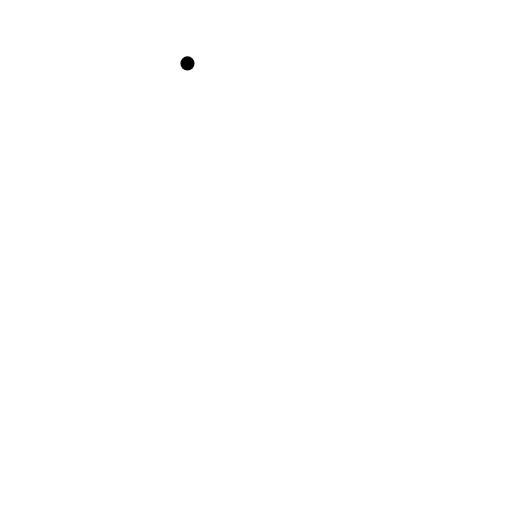
t = 0.00 s
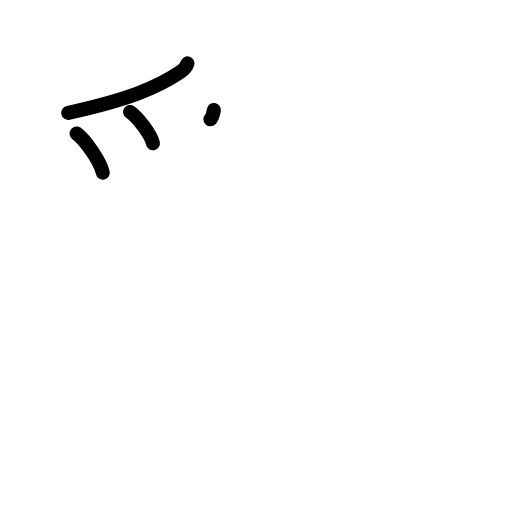
t = 3.38 s
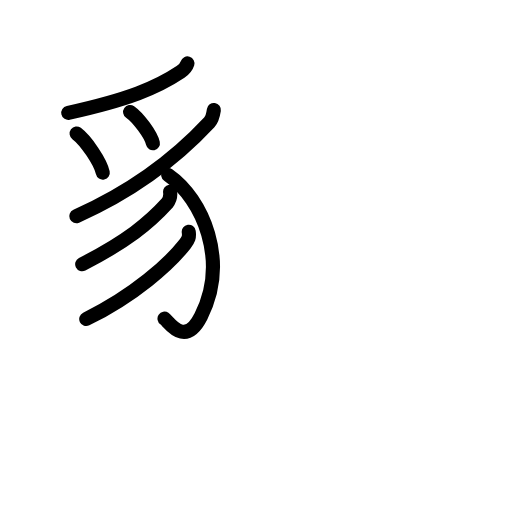
t = 6.88 s
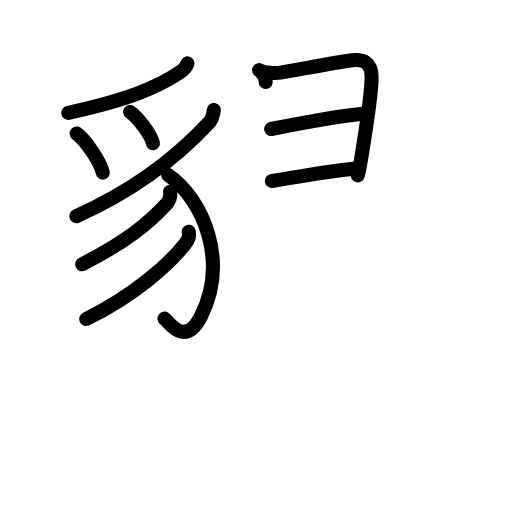
t = 10.19 s
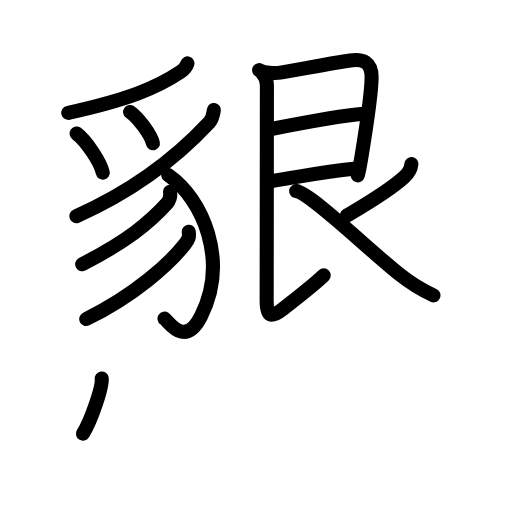
t = 13.75 s
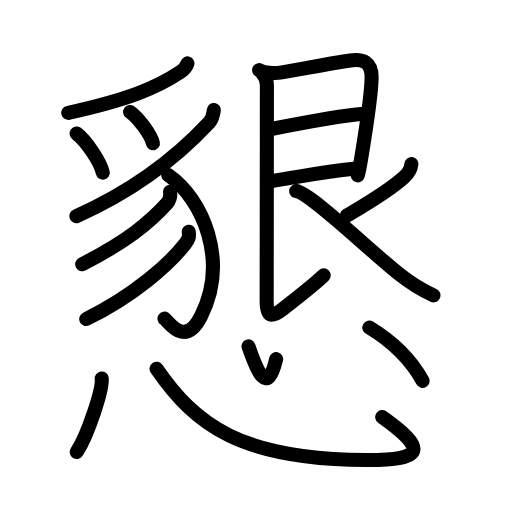
t = 17.00 s

The animated SVG that drew these frames (rendered in a browser with its animation timeline set to each time). Animation: 48 SMIL elements (animate=48); one cycle of 17.00 s.

<?xml version="1.0" encoding="UTF-8"?>
<!--
AniKanjiVG is licensed by CC-BY-SA Paul C. Sommerhoff (https://bitbucket.org/sommerhoff/anikanjivg).
AniKanjiVG uses KanjiVG which is licensed by CC-BY-SA Ulrich Apel (http://kanjivg.tagaini.net).
See also http://creativecommons.org/licenses/by-sa/3.0/
-->
<svg xmlns:kvg='http://kanjivg.tagaini.net' xmlns='http://www.w3.org/2000/svg' width='109' height='109' viewBox='0 0 109 109' style='fill:none;stroke:#000000;stroke-width:3;stroke-linecap:round;stroke-linejoin:round;' id="kvg:kanji_061c7"><g id="kvg:061c7" kvg:element="懇"><g id="kvg:061c7-g1" kvg:position="top" kvg:phon="豸+艮"><g id="kvg:061c7-g2" kvg:element="豸" kvg:position="left"><path id="kvg:061c7-s1" kvg:type="㇒" d="M39.91,13.5c-0.28,0.88-0.63,1.25-1.48,1.82c-5.03,3.37-11.12,5.89-23.89,8.71"><animate attributeName="d" begin="0.0s" dur="0.5s" from="M39.91,13.5C39.91,13.5,39.91,13.5,39.91,13.5" to="M39.91,13.5c-0.28,0.88-0.63,1.25-1.48,1.82" />
<animate attributeName="d" begin="0.5s" dur="0.5s" from="M39.91,13.5c-0.28,0.88-0.63,1.25-1.48,1.82c0,0,0,0,0,0,0" to="M39.91,13.5c-0.28,0.88-0.63,1.25-1.48,1.82c-5.03,3.37-11.12,5.89-23.89,8.71" />
</path>
<path id="kvg:061c7-s2" kvg:type="㇔" d="M16.31,28.42c1.97,1.47,5.08,6.05,5.57,8.33"><animate attributeName="d" begin="1.0s" dur="1.0s" from="M16.31,28.42C16.31,28.42,16.31,28.42,16.31,28.42" to="M16.31,28.42c1.97,1.47,5.08,6.05,5.57,8.33" />
<animate attributeName="d" begin="0s" dur="1.0s" from="M-100,-100" to="M-100,-100" />
</path>
<path id="kvg:061c7-s3" kvg:type="㇔" d="M27.7,23.83c1.71,1.18,4.43,4.84,4.85,6.67"><animate attributeName="d" begin="2.0s" dur="1.0s" from="M27.7,23.83C27.7,23.83,27.7,23.83,27.7,23.83" to="M27.7,23.83c1.71,1.18,4.43,4.84,4.85,6.67" />
<animate attributeName="d" begin="0s" dur="2.0s" from="M-100,-100" to="M-100,-100" />
</path>
<path id="kvg:061c7-s4" kvg:type="㇒" d="M45.53,23.42c-0.16,1.08-0.36,1.98-0.98,2.64c-6.93,7.44-15.69,14.36-28.31,19.97"><animate attributeName="d" begin="3.0s" dur="0.5s" from="M45.53,23.42C45.53,23.42,45.53,23.42,45.53,23.42" to="M45.53,23.42c-0.16,1.08-0.36,1.98-0.98,2.64" />
<animate attributeName="d" begin="3.5s" dur="0.5s" from="M45.53,23.42c-0.16,1.08-0.36,1.98-0.98,2.64c0,0,0,0,0,0,0" to="M45.53,23.42c-0.16,1.08-0.36,1.98-0.98,2.64c-6.93,7.44-15.69,14.36-28.31,19.97" />
<animate attributeName="d" begin="0s" dur="3.0s" from="M-100,-100" to="M-100,-100" />
</path>
<path id="kvg:061c7-s5" kvg:type="㇕v" d="M35.81,37.25c7.44,5.15,12.9,18.33,6.98,30.07c-3.45,6.84-6.88,1.1-7.77,0.5"><animate attributeName="d" begin="4.0s" dur="0.5s" from="M35.81,37.25C35.81,37.25,35.81,37.25,35.81,37.25" to="M35.81,37.25c7.44,5.15,12.9,18.33,6.98,30.07" />
<animate attributeName="d" begin="4.5s" dur="0.5s" from="M35.81,37.25c7.44,5.15,12.9,18.33,6.98,30.07c0,0,0,0,0,0,0" to="M35.81,37.25c7.44,5.15,12.9,18.33,6.98,30.07c-3.45,6.84-6.88,1.1-7.77,0.5" />
<animate attributeName="d" begin="0s" dur="4.0s" from="M-100,-100" to="M-100,-100" />
</path>
<path id="kvg:061c7-s6" kvg:type="㇒" d="M36.21,40.83c0.14,0.92-0.08,1.74-0.65,2.46C31.75,47.5,27,51.38,17.5,56.25"><animate attributeName="d" begin="5.0s" dur="0.5s" from="M36.21,40.83C36.21,40.83,36.21,40.83,36.21,40.83" to="M36.21,40.83c0.14,0.92-0.08,1.74-0.65,2.46" />
<animate attributeName="d" begin="5.5s" dur="0.5s" from="M36.21,40.83c0.14,0.92-0.08,1.74-0.65,2.46c0,0,0,0,0,0,0" to="M36.21,40.83c0.14,0.92-0.08,1.74-0.65,2.46C31.75,47.5,27,51.38,17.5,56.25" />
<animate attributeName="d" begin="0s" dur="5.0s" from="M-100,-100" to="M-100,-100" />
</path>
<path id="kvg:061c7-s7" kvg:type="㇒" d="M40.18,49.33c0.17,1.19-0.06,1.68-0.81,2.64c-3.3,4.21-10.74,10.92-21.01,15.95"><animate attributeName="d" begin="6.0s" dur="0.5s" from="M40.18,49.33C40.18,49.33,40.18,49.33,40.18,49.33" to="M40.18,49.33c0.17,1.19-0.06,1.68-0.81,2.64" />
<animate attributeName="d" begin="6.5s" dur="0.5s" from="M40.18,49.33c0.17,1.19-0.06,1.68-0.81,2.64c0,0,0,0,0,0,0" to="M40.18,49.33c0.17,1.19-0.06,1.68-0.81,2.64c-3.3,4.21-10.74,10.92-21.01,15.95" />
<animate attributeName="d" begin="0s" dur="6.0s" from="M-100,-100" to="M-100,-100" />
</path>
</g>
<g id="kvg:061c7-g3" kvg:element="艮" kvg:position="right"><path id="kvg:061c7-s8" kvg:type="㇕" d="M55.17,14.93c1.08,0.57,3.18,0.78,4.86,0.49c4.08-0.7,11.06-2.04,14.48-2.54c2.8-0.41,4.63,0.35,4.6,3.62C79.08,19.95,77.83,28,77,33.06c-0.33,2-0.63,3.57-0.83,4.27"><animate attributeName="d" begin="7.0s" dur="0.2s" from="M55.17,14.93C55.17,14.93,55.17,14.93,55.17,14.93" to="M55.17,14.93c1.08,0.57,3.18,0.78,4.86,0.49" />
<animate attributeName="d" begin="7.2s" dur="0.2s" from="M55.17,14.93c1.08,0.57,3.18,0.78,4.86,0.49c0,0,0,0,0,0,0" to="M55.17,14.93c1.08,0.57,3.18,0.78,4.86,0.49c4.08-0.7,11.06-2.04,14.48-2.54" />
<animate attributeName="d" begin="7.4s" dur="0.2s" from="M55.17,14.93c1.08,0.57,3.18,0.78,4.86,0.49c4.08-0.7,11.06-2.04,14.48-2.54c0,0,0,0,0,0,0" to="M55.17,14.93c1.08,0.57,3.18,0.78,4.86,0.49c4.08-0.7,11.06-2.04,14.48-2.54c2.8-0.41,4.63,0.35,4.6,3.62" />
<animate attributeName="d" begin="7.6s" dur="0.2s" from="M55.17,14.93c1.08,0.57,3.18,0.78,4.86,0.49c4.08-0.7,11.06-2.04,14.48-2.54c2.8-0.41,4.63,0.35,4.6,3.62c0,0,0,0,0,0,0" to="M55.17,14.93c1.08,0.57,3.18,0.78,4.86,0.49c4.08-0.7,11.06-2.04,14.48-2.54c2.8-0.41,4.63,0.35,4.6,3.62C79.08,19.95,77.83,28,77,33.06" />
<animate attributeName="d" begin="7.8s" dur="0.2s" from="M55.17,14.93c1.08,0.57,3.18,0.78,4.86,0.49c4.08-0.7,11.06-2.04,14.48-2.54c2.8-0.41,4.63,0.35,4.6,3.62C79.08,19.95,77.83,28,77,33.06c0,0,0,0,0,0,0" to="M55.17,14.93c1.08,0.57,3.18,0.78,4.86,0.49c4.08-0.7,11.06-2.04,14.48-2.54c2.8-0.41,4.63,0.35,4.6,3.62C79.08,19.95,77.83,28,77,33.06c-0.33,2-0.63,3.57-0.83,4.27" />
<animate attributeName="d" begin="0s" dur="7.0s" from="M-100,-100" to="M-100,-100" />
</path>
<path id="kvg:061c7-s9" kvg:type="㇐a" d="M57.75,27.47c6.25-1.22,15.32-2.89,19.54-3.24"><animate attributeName="d" begin="8.0s" dur="1.0s" from="M57.75,27.47C57.75,27.47,57.75,27.47,57.75,27.47" to="M57.75,27.47c6.25-1.22,15.32-2.89,19.54-3.24" />
<animate attributeName="d" begin="0s" dur="8.0s" from="M-100,-100" to="M-100,-100" />
</path>
<path id="kvg:061c7-s10" kvg:type="㇐a" d="M57.87,38.52c6.63-1.02,10.9-1.94,17.46-2.6"><animate attributeName="d" begin="9.0s" dur="1.0s" from="M57.87,38.52C57.87,38.52,57.87,38.52,57.87,38.52" to="M57.87,38.52c6.63-1.02,10.9-1.94,17.46-2.6" />
<animate attributeName="d" begin="0s" dur="9.0s" from="M-100,-100" to="M-100,-100" />
</path>
<path id="kvg:061c7-s11" kvg:type="㇙" d="M55.78,15.53c0.66,0.66,1.04,1.68,1.04,2.56c0,7.41-0.05,43.8-0.05,45.97c0,3.4,0.98,3.65,3.35,1.8c2.54-1.97,7.02-5.49,8.8-7.23"><animate attributeName="d" begin="10.0s" dur="0.25s" from="M55.78,15.53C55.78,15.53,55.78,15.53,55.78,15.53" to="M55.78,15.53c0.66,0.66,1.04,1.68,1.04,2.56" />
<animate attributeName="d" begin="10.25s" dur="0.25s" from="M55.78,15.53c0.66,0.66,1.04,1.68,1.04,2.56c0,0,0,0,0,0,0" to="M55.78,15.53c0.66,0.66,1.04,1.68,1.04,2.56c0,7.41-0.05,43.8-0.05,45.97" />
<animate attributeName="d" begin="10.5s" dur="0.25s" from="M55.78,15.53c0.66,0.66,1.04,1.68,1.04,2.56c0,7.41-0.05,43.8-0.05,45.97c0,0,0,0,0,0,0" to="M55.78,15.53c0.66,0.66,1.04,1.68,1.04,2.56c0,7.41-0.05,43.8-0.05,45.97c0,3.4,0.98,3.65,3.35,1.8" />
<animate attributeName="d" begin="10.75s" dur="0.25s" from="M55.78,15.53c0.66,0.66,1.04,1.68,1.04,2.56c0,7.41-0.05,43.8-0.05,45.97c0,3.4,0.98,3.65,3.35,1.8c0,0,0,0,0,0,0" to="M55.78,15.53c0.66,0.66,1.04,1.68,1.04,2.56c0,7.41-0.05,43.8-0.05,45.97c0,3.4,0.98,3.65,3.35,1.8c2.54-1.97,7.02-5.49,8.8-7.23" />
<animate attributeName="d" begin="0s" dur="10.0s" from="M-100,-100" to="M-100,-100" />
</path>
<path id="kvg:061c7-s12" kvg:type="㇒" d="M87.58,34.93c-0.08,0.82-0.41,1.75-1.58,2.82c-3.26,2.98-8.85,6.22-12.17,8.17"><animate attributeName="d" begin="11.0s" dur="0.5s" from="M87.58,34.93C87.58,34.93,87.58,34.93,87.58,34.93" to="M87.58,34.93c-0.08,0.82-0.41,1.75-1.58,2.82" />
<animate attributeName="d" begin="11.5s" dur="0.5s" from="M87.58,34.93c-0.08,0.82-0.41,1.75-1.58,2.82c0,0,0,0,0,0,0" to="M87.58,34.93c-0.08,0.82-0.41,1.75-1.58,2.82c-3.26,2.98-8.85,6.22-12.17,8.17" />
<animate attributeName="d" begin="0s" dur="11.0s" from="M-100,-100" to="M-100,-100" />
</path>
<path id="kvg:061c7-s13" kvg:type="㇏" d="M63.05,40.68c3.12,0.49,15.47,12.56,22.05,17.76c2.16,1.71,4.15,3.06,7.18,4.43"><animate attributeName="d" begin="12.0s" dur="0.5s" from="M63.05,40.68C63.05,40.68,63.05,40.68,63.05,40.68" to="M63.05,40.68c3.12,0.49,15.47,12.56,22.05,17.76" />
<animate attributeName="d" begin="12.5s" dur="0.5s" from="M63.05,40.68c3.12,0.49,15.47,12.56,22.05,17.76c0,0,0,0,0,0,0" to="M63.05,40.68c3.12,0.49,15.47,12.56,22.05,17.76c2.16,1.71,4.15,3.06,7.18,4.43" />
<animate attributeName="d" begin="0s" dur="12.0s" from="M-100,-100" to="M-100,-100" />
</path>
</g>
</g>
<g id="kvg:061c7-g4" kvg:element="心" kvg:position="bottom" kvg:radical="general"><path id="kvg:061c7-s14" kvg:type="㇔" d="M21.65,80.57c0.3,2.21-2.95,11.98-5.32,15.67"><animate attributeName="d" begin="13.0s" dur="1.0s" from="M21.65,80.57C21.65,80.57,21.65,80.57,21.65,80.57" to="M21.65,80.57c0.3,2.21-2.95,11.98-5.32,15.67" />
<animate attributeName="d" begin="0s" dur="13.0s" from="M-100,-100" to="M-100,-100" />
</path>
<path id="kvg:061c7-s15" kvg:type="㇟b" d="M33.33,78.5c8.29,12,17.87,19.3,44.56,19.43c12.88,0.06,12.86-2.43,3.48-9.15"><animate attributeName="d" begin="14.0s" dur="0.5s" from="M33.33,78.5C33.33,78.5,33.33,78.5,33.33,78.5" to="M33.33,78.5c8.29,12,17.87,19.3,44.56,19.43" />
<animate attributeName="d" begin="14.5s" dur="0.5s" from="M33.33,78.5c8.29,12,17.87,19.3,44.56,19.43c0,0,0,0,0,0,0" to="M33.33,78.5c8.29,12,17.87,19.3,44.56,19.43c12.88,0.06,12.86-2.43,3.48-9.15" />
<animate attributeName="d" begin="0s" dur="14.0s" from="M-100,-100" to="M-100,-100" />
</path>
<path id="kvg:061c7-s16" kvg:type="㇔a" d="M52.91,73.75c1.81,5.25,3.95,10.75,5.88,2.71"><animate attributeName="d" begin="15.0s" dur="1.0s" from="M52.91,73.75C52.91,73.75,52.91,73.75,52.91,73.75" to="M52.91,73.75c1.81,5.25,3.95,10.75,5.88,2.71" />
<animate attributeName="d" begin="0s" dur="15.0s" from="M-100,-100" to="M-100,-100" />
</path>
<path id="kvg:061c7-s17" kvg:type="㇔" d="M78.63,69.73c4.37,2.64,8.74,6.64,11.35,11.36"><animate attributeName="d" begin="16.0s" dur="1.0s" from="M78.63,69.73C78.63,69.73,78.63,69.73,78.63,69.73" to="M78.63,69.73c4.37,2.64,8.74,6.64,11.35,11.36" />
<animate attributeName="d" begin="0s" dur="16.0s" from="M-100,-100" to="M-100,-100" />
</path>
</g>
</g>
</svg>
